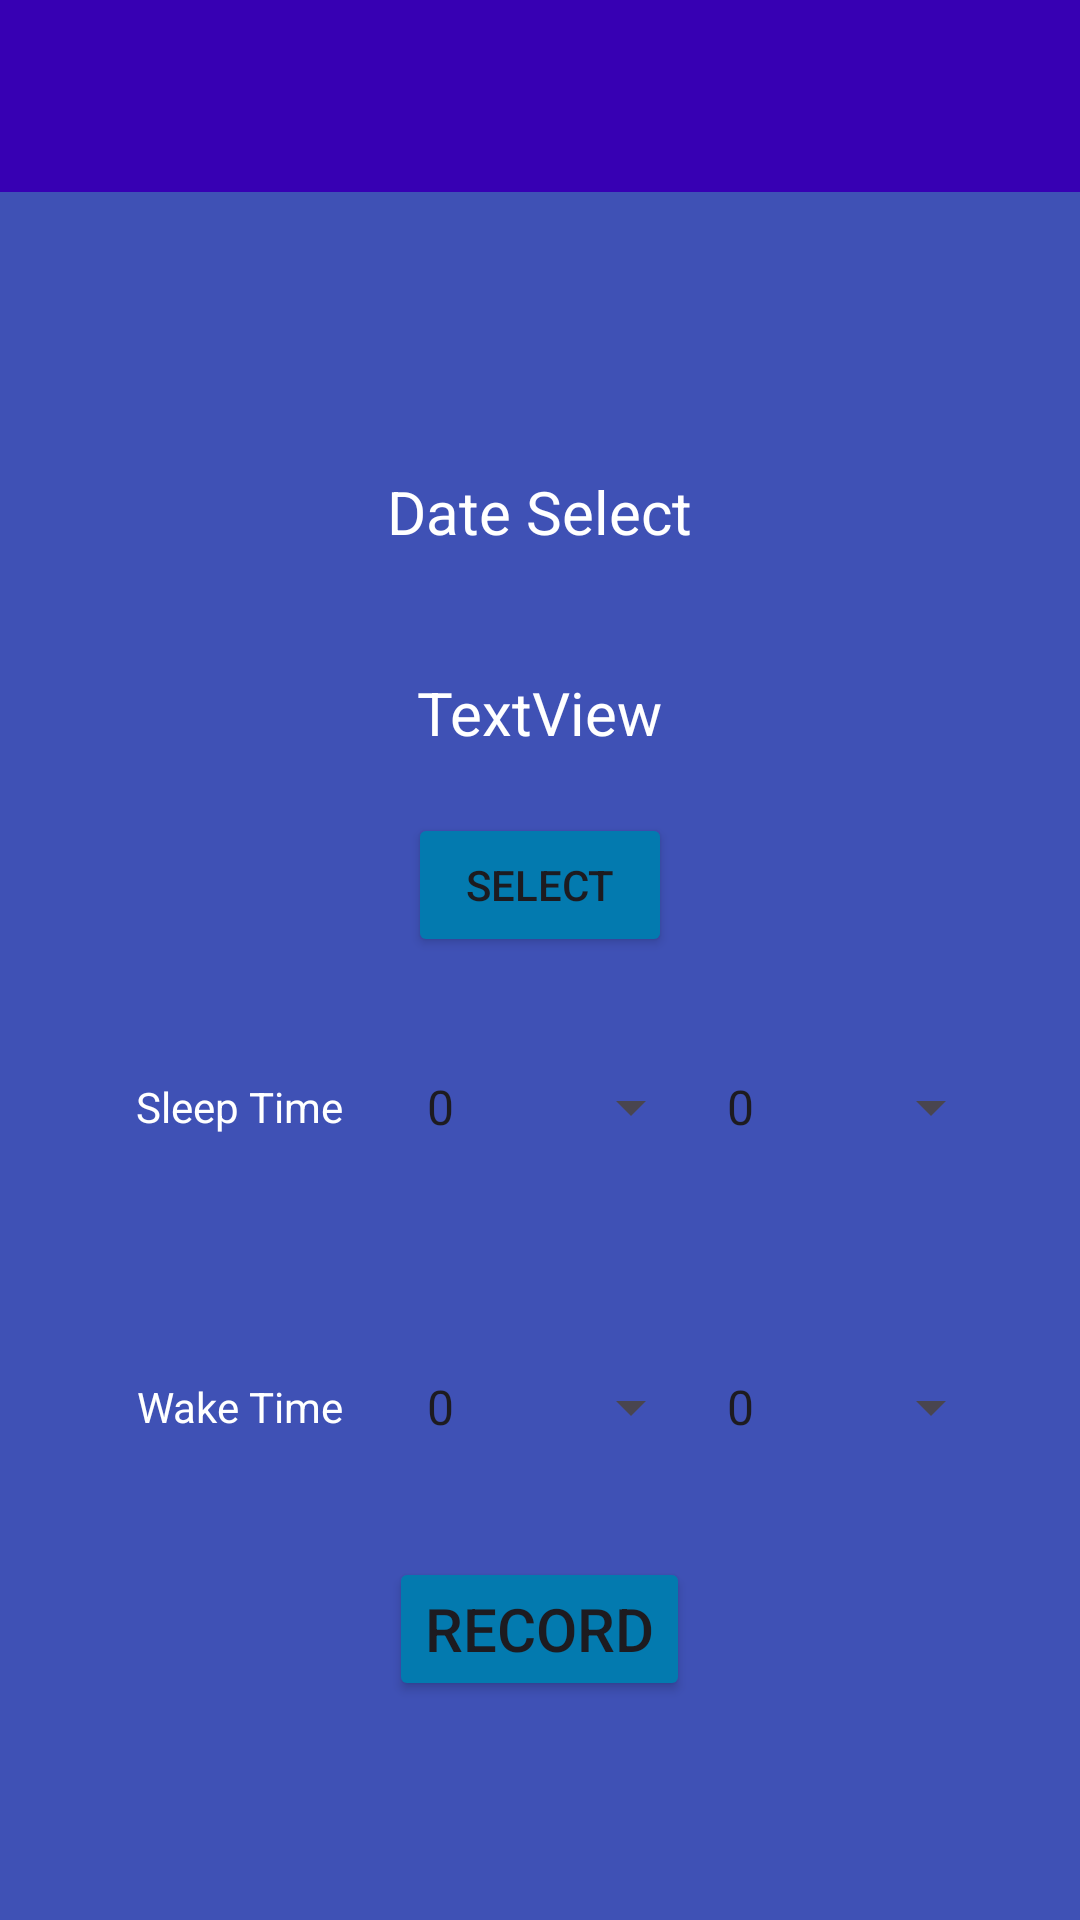

Write the Android layout XML for this screen, with the resource values it uses.
<!-- AndroidManifest.xml: application theme Theme.NemuNemu -->
<!-- res/layout/activity_sleep_record.xml -->
<?xml version="1.0" encoding="utf-8"?>
<androidx.constraintlayout.widget.ConstraintLayout xmlns:android="http://schemas.android.com/apk/res/android"
    xmlns:app="http://schemas.android.com/apk/res-auto"
    xmlns:tools="http://schemas.android.com/tools"
    android:id="@+id/main"
    android:layout_width="match_parent"
    android:layout_height="match_parent"
    android:background="@color/background_color"
    tools:context=".SleepRecordActivity">

    <com.google.android.material.appbar.MaterialToolbar
        android:id="@+id/toolbar"
        android:layout_width="409dp"
        android:layout_height="wrap_content"
        android:background="@color/design_default_color_primary_variant"
        android:minHeight="?attr/actionBarSize"
        android:theme="?attr/actionBarTheme"
        app:layout_constraintEnd_toEndOf="parent"
        app:layout_constraintStart_toStartOf="parent"
        app:layout_constraintTop_toTopOf="parent"
        app:titleTextColor="@color/font_color" />

    <LinearLayout
        android:layout_width="0dp"
        android:layout_height="600dp"
        android:gravity="center"
        android:orientation="vertical"
        app:layout_constraintBottom_toBottomOf="parent"
        app:layout_constraintEnd_toEndOf="parent"
        app:layout_constraintStart_toStartOf="parent"
        app:layout_constraintTop_toBottomOf="@+id/toolbar">

        <TextView
            android:id="@+id/dateSelectLabel"
            android:layout_width="wrap_content"
            android:layout_height="wrap_content"
            android:padding="20dp"
            android:text="@string/date_select"
            android:textColor="@color/font_color"
            android:textSize="@dimen/font_size" />

        <TextView
            android:id="@+id/dateTextView"
            android:layout_width="wrap_content"
            android:layout_height="wrap_content"
            android:padding="20dp"
            android:text="TextView"
            android:textColor="@color/font_color"
            android:textSize="@dimen/font_size" />

        <Button
            android:id="@+id/dateSelectButton"
            android:layout_width="wrap_content"
            android:layout_height="wrap_content"
            android:backgroundTint="@color/button_color"
            android:text="@string/select" />

        <LinearLayout
            android:layout_width="match_parent"
            android:layout_height="100dp"
            android:gravity="center"
            android:orientation="horizontal">

            <TextView
                android:id="@+id/sleepTimeLabel"
                android:layout_width="wrap_content"
                android:layout_height="wrap_content"
                android:paddingHorizontal="20dp"
                android:text="@string/sleep_time"
                android:textColor="@color/font_color" />

            <Spinner
                android:id="@+id/sleepHourSpinner"
                android:layout_width="100dp"
                android:layout_height="wrap_content"
                android:entries="@array/hours" />

            <Spinner
                android:id="@+id/sleepMinuteSpinner"
                android:layout_width="100dp"
                android:layout_height="wrap_content"
                android:entries="@array/minutes" />
        </LinearLayout>

        <LinearLayout
            android:layout_width="match_parent"
            android:layout_height="100dp"
            android:gravity="center"
            android:orientation="horizontal">

            <TextView
                android:id="@+id/wakeTimeLabel"
                android:layout_width="wrap_content"
                android:layout_height="wrap_content"
                android:paddingHorizontal="20dp"
                android:text="@string/wake_time"
                android:textColor="@color/font_color" />

            <Spinner
                android:id="@+id/wakeHourSpinner"
                android:layout_width="100dp"
                android:layout_height="wrap_content"
                android:entries="@array/hours" />

            <Spinner
                android:id="@+id/wakeMinuteSpinner"
                android:layout_width="100dp"
                android:layout_height="wrap_content"
                android:entries="@array/minutes" />
        </LinearLayout>

        <Button
            android:id="@+id/recordButton"
            android:layout_width="wrap_content"
            android:layout_height="wrap_content"
            android:backgroundTint="@color/button_color"
            android:text="@string/record"
            android:textSize="@dimen/font_size" />
    </LinearLayout>
</androidx.constraintlayout.widget.ConstraintLayout>
<!-- resources referenced by this layout -->
<resources>
  <string-array name="hours">
          <item>0</item>
          <item>1</item>
          <item>2</item>
          <item>3</item>
          <item>4</item>
          <item>5</item>
          <item>6</item>
          <item>7</item>
          <item>8</item>
          <item>9</item>
          <item>10</item>
          <item>11</item>
          <item>12</item>
          <item>13</item>
          <item>14</item>
          <item>15</item>
          <item>16</item>
          <item>17</item>
          <item>18</item>
          <item>19</item>
          <item>20</item>
          <item>21</item>
          <item>22</item>
          <item>23</item>
      </string-array>
  <string-array name="minutes">
          <item>0</item>
          <item>5</item>
          <item>10</item>
          <item>15</item>
          <item>20</item>
          <item>25</item>
          <item>30</item>
          <item>35</item>
          <item>40</item>
          <item>45</item>
          <item>50</item>
          <item>55</item>
      </string-array>
  <color name="background_color">#3F51B5</color>
  <color name="button_color">#037AAF</color>
  <color name="font_color">#FFFFFF</color>
  <dimen name="font_size">20sp</dimen>
  <string name="date_select">Date Select</string>
  <string name="record">RECORD</string>
  <string name="select">SELECT</string>
  <string name="sleep_time">Sleep Time</string>
  <string name="wake_time">Wake Time</string>
  <style name="Theme.NemuNemu" parent="Base.Theme.NemuNemu" />
  <style name="Base.Theme.NemuNemu" parent="Theme.Material3.DayNight.NoActionBar">
          
          
      </style>
</resources>
